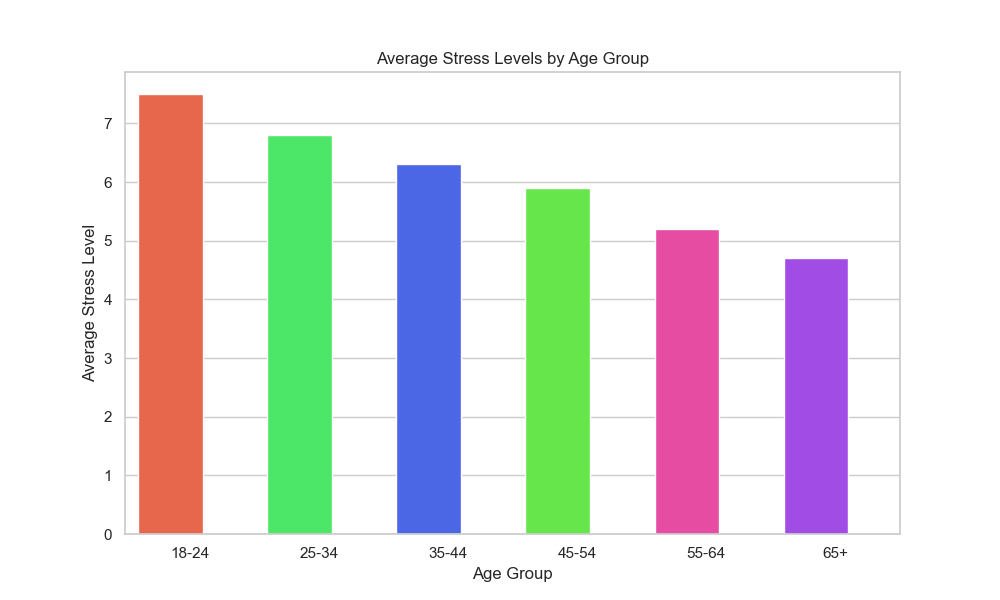

The data file committed next to this chart (first rows):
Age Group, Average Stress Level
18-24, 7.5
25-34, 6.8
35-44, 6.3
45-54, 5.9
55-64, 5.2
65+, 4.7
